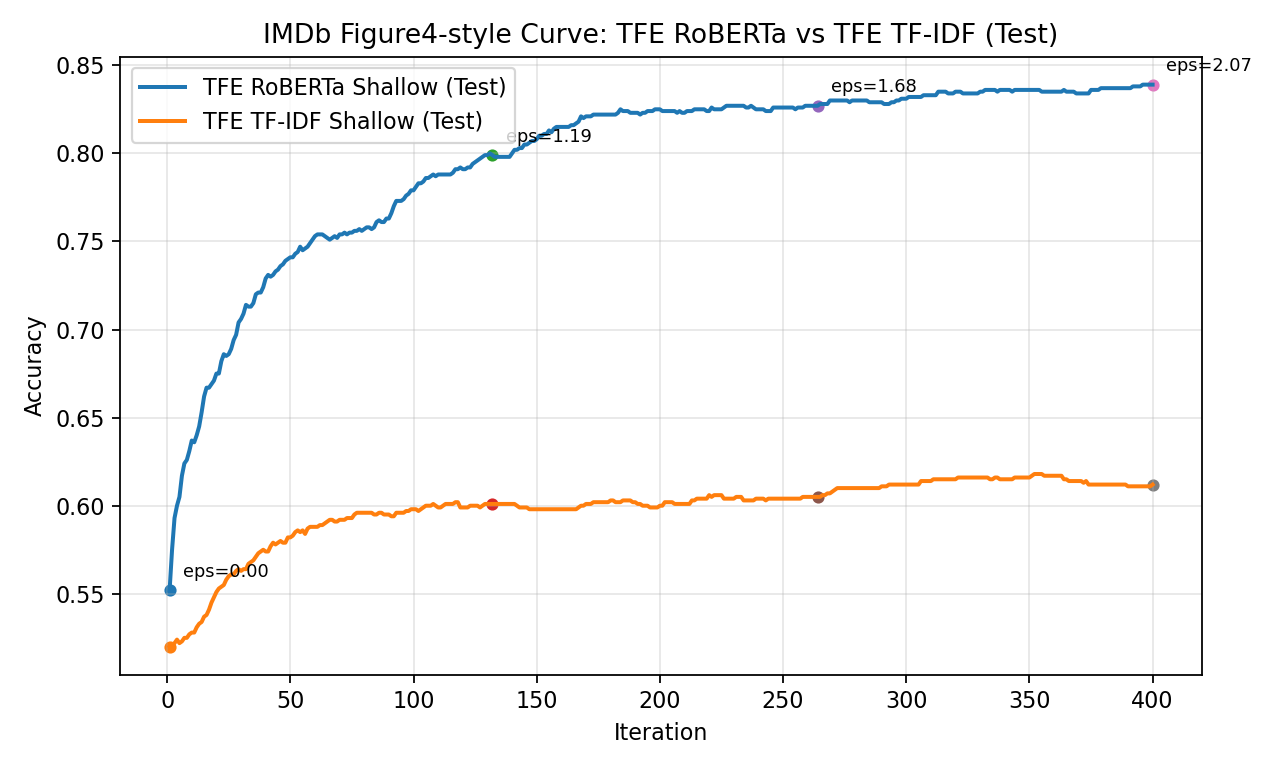

The data file committed next to this chart (first rows):
iteration, feat_acc, raw_acc, epsilon_so_far
1, 0.552, 0.52, 0.1035
2, 0.575, 0.521, 0.1464
3, 0.593, 0.522, 0.1793
4, 0.6, 0.524, 0.207
5, 0.605, 0.522, 0.2314
6, 0.617, 0.523, 0.2535
7, 0.624, 0.525, 0.2738
8, 0.626, 0.525, 0.2927
9, 0.631, 0.527, 0.3105
10, 0.637, 0.528, 0.3273
11, 0.636, 0.528, 0.3433
12, 0.64, 0.531, 0.3585
13, 0.645, 0.533, 0.3732
14, 0.653, 0.534, 0.3873
15, 0.662, 0.537, 0.4009
16, 0.667, 0.538, 0.414
17, 0.667, 0.541, 0.4267
18, 0.669, 0.545, 0.4391
19, 0.671, 0.548, 0.4511
20, 0.675, 0.551, 0.4629
21, 0.675, 0.553, 0.4743
22, 0.682, 0.554, 0.4855
23, 0.686, 0.555, 0.4964
24, 0.685, 0.558, 0.507
25, 0.686, 0.56, 0.5175
26, 0.689, 0.561, 0.5277
27, 0.694, 0.561, 0.5378
28, 0.697, 0.563, 0.5477
29, 0.704, 0.564, 0.5574
30, 0.706, 0.563, 0.5669
31, 0.709, 0.564, 0.5763
32, 0.714, 0.564, 0.5855
33, 0.713, 0.567, 0.5946
34, 0.713, 0.568, 0.6035
35, 0.715, 0.569, 0.6123
36, 0.72, 0.571, 0.621
37, 0.721, 0.573, 0.6296
38, 0.721, 0.574, 0.638
39, 0.724, 0.575, 0.6464
40, 0.729, 0.574, 0.6546
41, 0.731, 0.574, 0.6627
42, 0.73, 0.577, 0.6708
43, 0.731, 0.579, 0.6787
44, 0.733, 0.578, 0.6865
45, 0.734, 0.579, 0.6943
46, 0.736, 0.58, 0.702
47, 0.737, 0.579, 0.7096
48, 0.739, 0.579, 0.7171
49, 0.74, 0.582, 0.7245
50, 0.741, 0.582, 0.7319
51, 0.741, 0.583, 0.7391
52, 0.743, 0.585, 0.7463
53, 0.744, 0.586, 0.7535
54, 0.747, 0.585, 0.7606
55, 0.745, 0.586, 0.7676
56, 0.746, 0.584, 0.7745
57, 0.747, 0.587, 0.7814
58, 0.749, 0.588, 0.7882
59, 0.751, 0.588, 0.795
60, 0.753, 0.588, 0.8017
... 340 more rows
